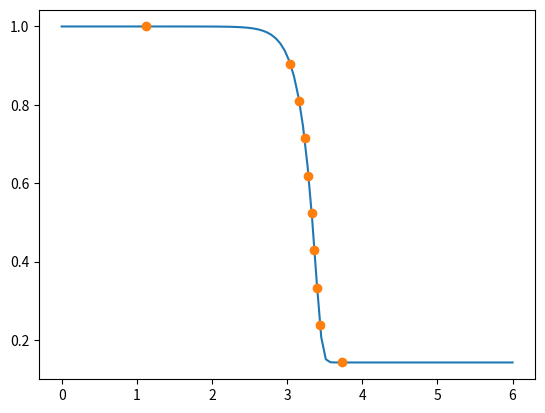

Python code for this plot:
# radshock.py - programme to solve equation 5.6 of Weaver in the
# sanitised form (dy/dx) = -(7y - 1)*(1 - y)/y
# y = v/v0
# numerical x has absorbed the remaining constants in equation (5.6) - 2
# initial condition is y = 1 at numerical x = 0
#
import numpy as np
import matplotlib.pyplot as plt
from scipy.integrate import odeint

def rhs(y,x):
    dydx = -(7*y - 1.)*(1. - y)/y
    return dydx

N = 100
x = np.linspace(0.,6., N)
y0 = 0.999999999            # Change this to y0 = 1. and soln will flatline
y = odeint(rhs, y0, x)

#
# Compare with analytic solution (5.10) - shifted to go through x[nhalf], y[nhalf]
# The factor 42 arises because of the scaling of numerical x above
#

nhalf = int(N/2)
ymin = 1./7. + 0.000001         # avoid log(0) below
ymax = 1. - 0.000001            # avoid log(0) below
yanalytic = np.linspace(ymin, ymax, 10)
xanalytic = x[nhalf] + (1./42.)*np.log((1 - yanalytic)**7/(7.*yanalytic - 1.)) \
                     - (1./42.)*np.log((1 - y[nhalf])**7/(7.*y[nhalf] - 1.))

plt.plot(x,y,'-',xanalytic,yanalytic,'o')
plt.show()
